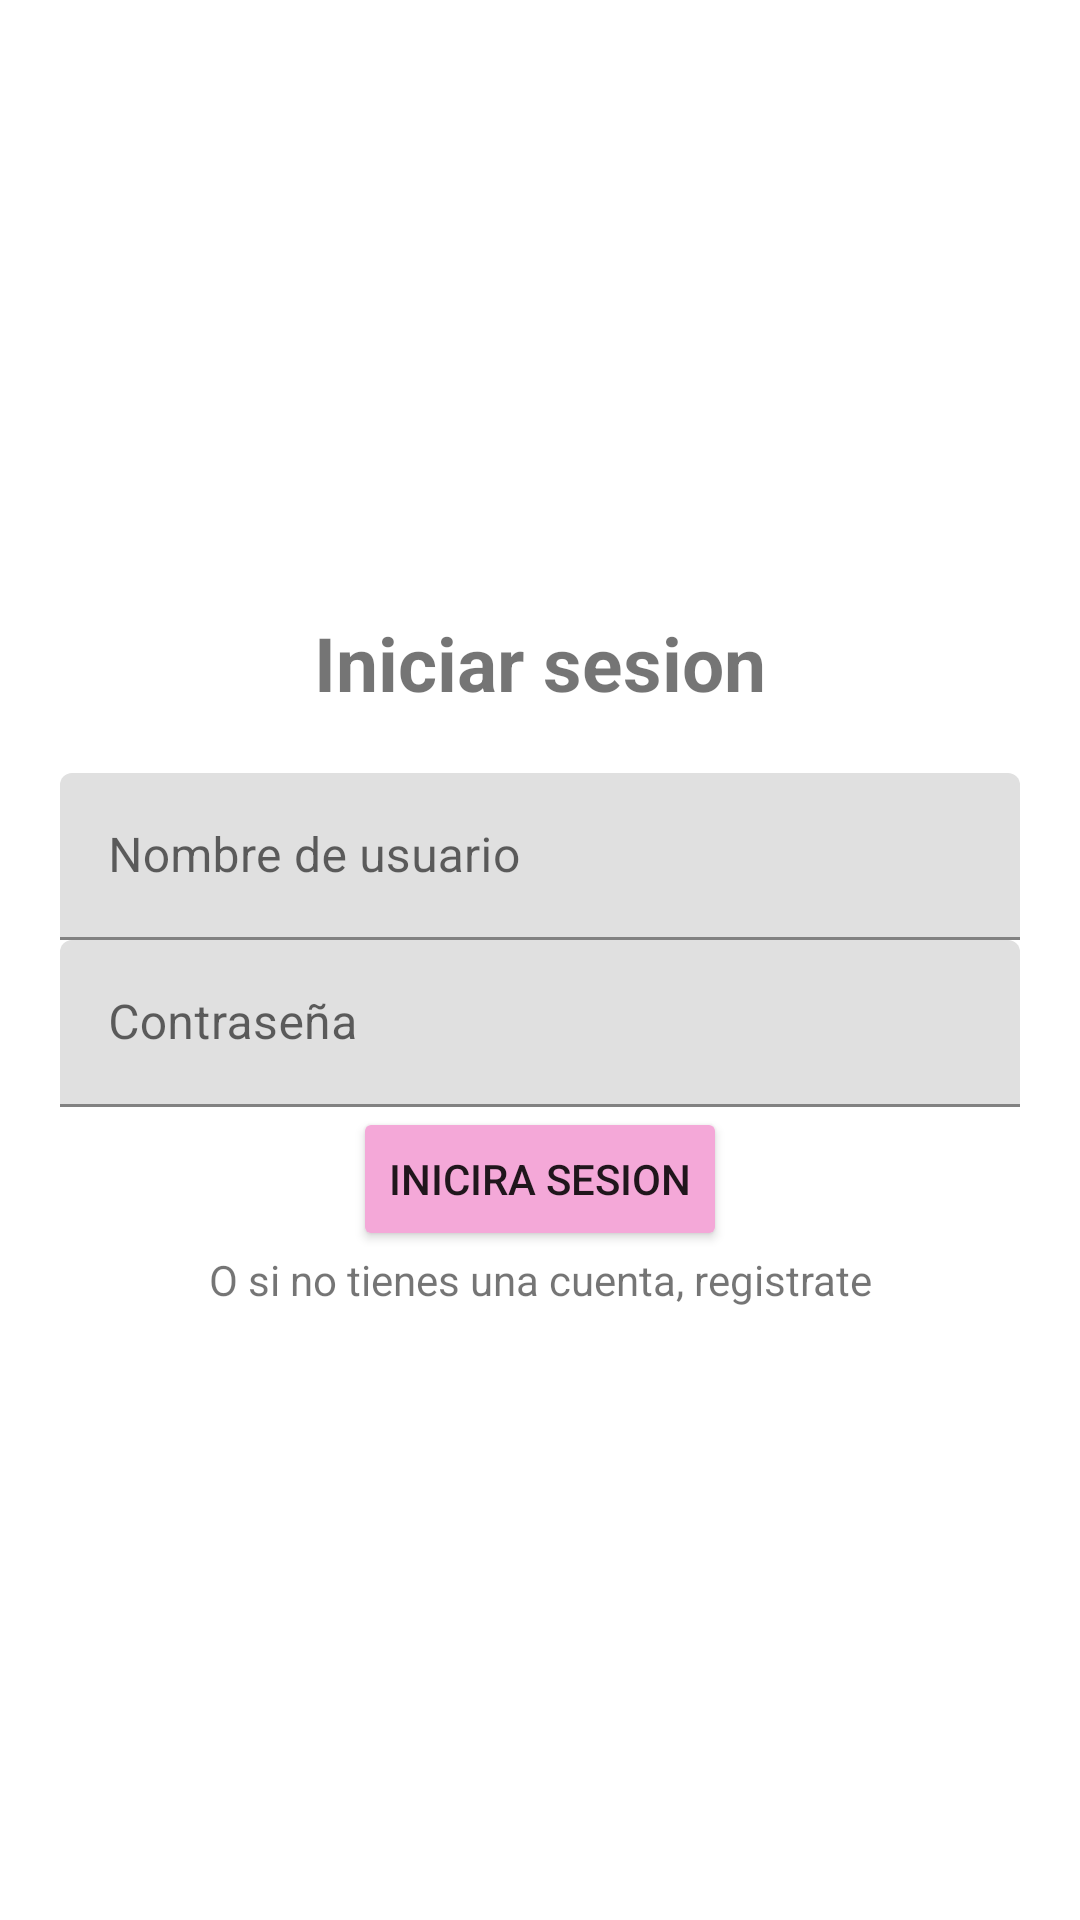

Layout XML and referenced resources for this Android screen:
<!-- AndroidManifest.xml: application theme Theme.HappyBirthday -->
<!-- res/layout/loginpage.xml -->
<?xml version="1.0" encoding="utf-8"?>
<LinearLayout xmlns:android="http://schemas.android.com/apk/res/android"
    xmlns:app="http://schemas.android.com/apk/res-auto"
    xmlns:tools="http://schemas.android.com/tools"
    android:layout_width="match_parent"
    android:orientation="vertical"
    android:gravity="center"
    android:layout_height="match_parent"
    android:padding="20dp">
    <TextView
        android:text="Iniciar sesion"
        android:textSize="25sp"
        android:textStyle="bold"
        android:gravity="center"
        android:layout_width="match_parent"
        android:layout_height="wrap_content"
        android:layout_marginBottom="20sp"/>
    <com.google.android.material.textfield.TextInputLayout
        android:layout_width="match_parent"
        android:layout_height="wrap_content">
        <com.google.android.material.textfield.TextInputEditText
            android:id="@+id/search_project"
            android:hint="@string/nombre_de_usuario"
            android:layout_width="match_parent"
            android:layout_height="wrap_content"/>
    </com.google.android.material.textfield.TextInputLayout>

    <com.google.android.material.textfield.TextInputLayout
        android:layout_width="match_parent"
        android:layout_height="wrap_content">
        <com.google.android.material.textfield.TextInputEditText
            android:id="@+id/password"
            android:hint="@string/contrase_a"
            android:layout_width="match_parent"
            android:layout_height="wrap_content"/>
    </com.google.android.material.textfield.TextInputLayout>

    <Button
        android:id="@+id/btn_login"
        android:layout_width="wrap_content"
        android:layout_height="wrap_content"
        android:backgroundTint="#F4A8D8"
        android:text="Inicira sesion" />

    <TextView
        android:id="@+id/register_text"
        android:layout_width="match_parent"
        android:layout_height="wrap_content"
        android:text="O si no tienes una cuenta, registrate"
        android:textAlignment="center" />


</LinearLayout>
<!-- resources referenced by this layout -->
<resources>
  <string name="contrase_a">Contraseña</string>
  <string name="nombre_de_usuario">Nombre de usuario</string>
  <style name="Theme.HappyBirthday" parent="Theme.MaterialComponents.DayNight.NoActionBar">
          
          <item name="colorPrimary">@color/purple_500</item>
          <item name="colorPrimaryVariant">@color/purple_700</item>
          <item name="colorOnPrimary">@color/white</item>
          
          <item name="colorSecondary">@color/teal_200</item>
          <item name="colorSecondaryVariant">@color/teal_700</item>
          <item name="colorOnSecondary">@color/black</item>
          
          <item name="android:statusBarColor" tools:targetApi="21">?attr/colorPrimaryVariant</item>
          
      </style>
  <!-- not gathered from this repository: default colours our renderer supplied (Android Studio template values) -->
  <color name="purple_500">#FF6200EE</color>
  <color name="purple_700">#FF3700B3</color>
  <color name="teal_200">#FF03DAC5</color>
  <color name="teal_700">#FF018786</color>
  <color name="black">#FF000000</color>
  <color name="white">#FFFFFFFF</color>
</resources>
